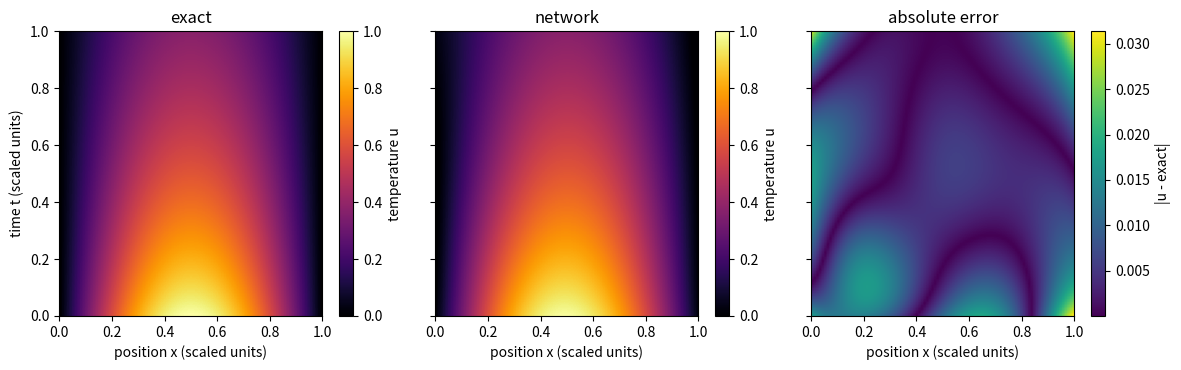
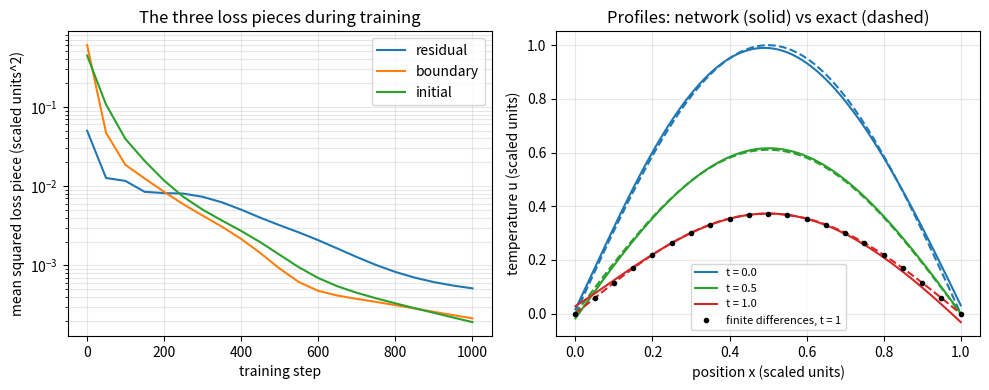
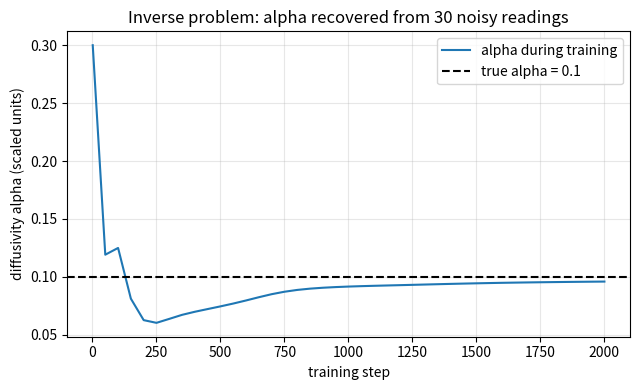

Write Python code to recreate these figures, in order.
"""Session 3 (Level 3): a physics-informed network for the 1D heat equation, validated, then used backwards.

Run:  python start.py 3
"""
# %% [markdown]
# # Session 3: solve the heat equation with a network, and recover the diffusivity
# **A. Real-world problem.** A thin metal rod of length 1 (scaled units) has both ends held at
# temperature 0 and starts with a smooth hump of heat, `u(x, 0) = sin(pi x)`. Heat leaks out and
# the rod cools according to the heat equation `u_t = alpha u_xx`, where `alpha` is the
# diffusivity. The exact answer is `sin(pi x) exp(-alpha pi^2 t)`. We ask a network `u(x, t)` to
# satisfy the equation, the ends and the start, and we check it against the exact answer and
# against a classical finite-difference solver. Then we turn the problem around: given a few
# noisy readings, find `alpha`.
#
# **Honest warning.** For this easy forward problem a classical solver is far cheaper and more
# accurate. The point is the recipe, and the inverse problem where the network earns its keep.
# This is a simplified teaching model, not a validated engineering tool.

# %%
import pathlib

import numpy as np

OUT = (pathlib.Path(__file__).resolve().parent if "__file__" in globals() else pathlib.Path(".")) / "out"
ALPHA = 0.1          # true diffusivity (scaled units: length^2 per time)


# %% [markdown]
# ## Step 1: the network and its derivatives, by hand
# One hidden layer of H tanh units: with `z_j = a_j x + b_j t + d_j` and `th_j = tanh(z_j)`,
#
#     u = sum_j c_j th_j + e
#
# Let `s = 1 - th^2` (the slope of tanh), `s2 = -2 th s` (its second derivative) and
# `s3 = s (6 th^2 - 2)` (its third derivative). The chain rule gives
#
#     u_t  = sum_j c_j b_j s_j
#     u_xx = sum_j c_j a_j^2 s2_j
#
# The residual of the heat equation is `r = u_t - alpha u_xx`.

# %%
def init_net(n_units, seed=0):
    rng = np.random.default_rng(seed)
    return {"a": rng.normal(0.0, 2.0, n_units), "b": rng.normal(0.0, 1.0, n_units),
            "d": rng.normal(0.0, 1.0, n_units), "c": rng.normal(0.0, 1.0 / np.sqrt(n_units), n_units),
            "e": np.zeros(1)}


def forward(P, x, t):
    """Return u, u_t, u_xx at the points (x_i, t_i) and a cache for the backward pass."""
    th = np.tanh(np.outer(x, P["a"]) + np.outer(t, P["b"]) + P["d"])
    s = 1.0 - th ** 2
    s2 = -2.0 * th * s
    s3 = s * (6.0 * th ** 2 - 2.0)
    u = th @ P["c"] + P["e"][0]
    u_t = s @ (P["c"] * P["b"])
    u_xx = s2 @ (P["c"] * P["a"] ** 2)
    return u, u_t, u_xx, (th, s, s2, s3)


# %% [markdown]
# ## Step 2: backpropagation through the derivatives
# A loss depends on the network through `u`, `u_t` and `u_xx` at the points. Given how the loss
# changes with each of them (`gu`, `gut`, `guxx`) the parameter gradients are sums of
#
#     u:     dc = th        da = c s x                       db = c s t                         dd = c s
#     u_t:   dc = b s       da = c b s2 x                    db = c (s + b s2 t)                dd = c b s2
#     u_xx:  dc = a^2 s2    da = c (2 a s2 + a^2 s3 x)       db = c a^2 s3 t                    dd = c a^2 s3
#
# (each row is d(quantity)/d(parameter) for hidden unit j; "x" and "t" are the point coordinates).

# %%
def backward(P, x, t, cache, gu, gut, guxx):
    th, s, s2, s3 = cache
    a, b, c = P["a"], P["b"], P["c"]
    X, T = x[:, None], t[:, None]
    gu_, gut_, guxx_ = gu[:, None], gut[:, None], guxx[:, None]
    return {
        "c": gu @ th + gut @ (s * b) + guxx @ (s2 * a ** 2),
        "a": (gu_ * c * s * X + gut_ * c * b * s2 * X + guxx_ * c * (2 * a * s2 + a ** 2 * s3 * X)).sum(axis=0),
        "b": (gu_ * c * s * T + gut_ * c * (s + b * s2 * T) + guxx_ * c * a ** 2 * s3 * T).sum(axis=0),
        "d": (gu_ * c * s + gut_ * c * b * s2 + guxx_ * c * a ** 2 * s3).sum(axis=0),
        "e": np.array([gu.sum()]),
    }


# %% [markdown]
# ## Step 3: the key correctness check
# Compare the formulas for `u_t` and `u_xx` with central finite differences of `u` itself, and
# the parameter gradients with finite differences of a loss. If either disagrees, training
# would silently solve the wrong problem.

# %%
def derivative_check(h=1e-4):
    """Largest gaps: (u_t formula vs finite difference, u_xx formula vs finite difference)."""
    P = init_net(8, 0)
    x = np.array([0.3, 0.7, 0.45])
    t = np.array([0.2, 0.5, 0.9])
    u, u_t, u_xx, _ = forward(P, x, t)
    fd_t = (forward(P, x, t + h)[0] - forward(P, x, t - h)[0]) / (2 * h)
    fd_xx = (forward(P, x + h, t)[0] - 2 * u + forward(P, x - h, t)[0]) / h ** 2
    return float(np.abs(u_t - fd_t).max()), float(np.abs(u_xx - fd_xx).max())


def gradient_check(h=1e-6):
    """Largest relative gap between hand gradients and finite-difference gradients of a test loss."""
    P = init_net(6, 1)
    x = np.array([0.3, 0.7])
    t = np.array([0.2, 0.5])

    def loss(Q):
        u, u_t, u_xx, _ = forward(Q, x, t)
        return float(np.sum(u ** 2) + 0.7 * np.sum(u_t ** 2) + 0.3 * np.sum(u_xx ** 2))

    u, u_t, u_xx, cache = forward(P, x, t)
    G = backward(P, x, t, cache, 2 * u, 2 * 0.7 * u_t, 2 * 0.3 * u_xx)
    worst = 0.0
    for key in P:
        for i in range(len(P[key])):
            Pp = {k: v.copy() for k, v in P.items()}
            Pm = {k: v.copy() for k, v in P.items()}
            Pp[key][i] += h
            Pm[key][i] -= h
            fd = (loss(Pp) - loss(Pm)) / (2 * h)
            worst = max(worst, abs(fd - G[key][i]) / max(1.0, abs(fd)))
    return worst


# %% [markdown]
# ## Step 4: the loss and the training loop (Adam, by hand)
# Three pieces, each a mean of squares:
#
#     residual  = mean of (u_t - alpha u_xx)^2 at N random points inside the rod and time span
#     boundary  = mean of u(0, t)^2 and u(1, t)^2 at points along the two ends
#     initial   = mean of (u(x, 0) - sin(k pi x))^2 along the start
#
#     loss = w_res * residual + boundary + initial
#
# `w_res` is the weight of the physics term. For the inverse problem a fourth piece compares
# the network with the noisy readings and `alpha` becomes a trainable number.

# %%
def exact(x, t, alpha=ALPHA, k=1):
    return np.sin(k * np.pi * x) * np.exp(-alpha * (k * np.pi) ** 2 * t)


def _adam(P, G, state, lr, step, lr_scale=None):
    m, v = state
    for key in P:
        m[key] = 0.9 * m[key] + 0.1 * G[key]
        v[key] = 0.999 * v[key] + 0.001 * G[key] ** 2
        rate = lr * (lr_scale or {}).get(key, 1.0)
        P[key] -= rate * (m[key] / (1 - 0.9 ** step)) / (np.sqrt(v[key] / (1 - 0.999 ** step)) + 1e-8)


def train_pinn(alpha=ALPHA, n_units=20, steps=1000, n_col=200, w_res=1.0, k=1, seed=0, lr=5e-3,
               readings=None, alpha_start=None, w_data=1.0, record_every=50):
    """Train a PINN. With `readings=(x, t, u)` and `alpha_start`, alpha is a trainable parameter.

    Returns (P, alpha_final, history) where history has the loss pieces and alpha every `record_every` steps."""
    rng = np.random.default_rng(seed)
    P = init_net(n_units, seed)
    xc, tc = rng.random(n_col), rng.random(n_col)
    s_ = np.linspace(0.0, 1.0, 50)
    xb, tb = np.r_[np.zeros(50), np.ones(50)], np.r_[s_, s_]
    xi, ti = s_, np.zeros(50)
    ui_target = np.sin(k * np.pi * xi)
    inverse = readings is not None
    if inverse:
        P["alpha"] = np.array([float(alpha_start)])
        xo, to, uo = readings
    state = ({key: np.zeros_like(v) for key, v in P.items()}, {key: np.zeros_like(v) for key, v in P.items()})
    hist = {"step": [], "residual": [], "boundary": [], "initial": [], "data": [], "alpha": []}
    for step in range(1, steps + 1):
        al = P["alpha"][0] if inverse else alpha
        u, u_t, u_xx, cache = forward(P, xc, tc)
        r = u_t - al * u_xx
        ub, _, _, cache_b = forward(P, xb, tb)
        ui, _, _, cache_i = forward(P, xi, ti)
        g_r = w_res * 2.0 * r / n_col
        G1 = backward(P, xc, tc, cache, np.zeros_like(r), g_r, -al * g_r)
        G2 = backward(P, xb, tb, cache_b, 2.0 * ub / len(xb), np.zeros_like(ub), np.zeros_like(ub))
        G3 = backward(P, xi, ti, cache_i, 2.0 * (ui - ui_target) / len(xi), np.zeros_like(ui), np.zeros_like(ui))
        G = {key: G1[key] + G2[key] + G3[key] for key in G1}
        data_loss = 0.0
        if inverse:
            uu, _, _, cache_o = forward(P, xo, to)
            G4 = backward(P, xo, to, cache_o, w_data * 2.0 * (uu - uo) / len(xo), np.zeros_like(uu), np.zeros_like(uu))
            G = {key: G[key] + G4[key] for key in G4}
            G["alpha"] = np.array([-np.sum(g_r * u_xx)])
            data_loss = float(np.mean((uu - uo) ** 2))
        _adam(P, G, state, lr, step, {"alpha": 2.0} if inverse else None)
        if step % record_every == 0 or step == 1:
            hist["step"].append(step)
            hist["residual"].append(float(np.mean(r ** 2)))
            hist["boundary"].append(float(np.mean(ub ** 2)))
            hist["initial"].append(float(np.mean((ui - ui_target) ** 2)))
            hist["data"].append(data_loss)
            hist["alpha"].append(float(al))
    alpha_final = float(P["alpha"][0]) if inverse else float(alpha)
    return P, alpha_final, hist


def rel_l2_error(P, alpha=ALPHA, k=1, n=101):
    """Relative L2 error of the network against the exact solution on an n x n grid of (x, t)."""
    g = np.linspace(0.0, 1.0, n)
    X, T = np.meshgrid(g, g)
    x, t = X.ravel(), T.ravel()
    u = forward(P, x, t)[0]
    ex = exact(x, t, alpha, k)
    return float(np.linalg.norm(u - ex) / np.linalg.norm(ex))


# %% [markdown]
# ## Step 5: the classical reference
# Explicit finite differences on `nx` intervals: each interior value moves towards the average
# of its two neighbours,
#
#     u_i(new) = u_i + r (u_{i-1} - 2 u_i + u_{i+1}),    r = alpha dt / dx^2
#
# This is stable only for `r <= 1/2`. With a tiny alternating ripple added to the start
# (`noise`), an unstable `r` makes the ripple explode.

# %%
def fd_heat(alpha=ALPHA, nx=20, r=0.4, t_end=1.0, noise=0.0):
    """Explicit scheme to time t_end. Returns (x, u, n_steps, dt)."""
    dx = 1.0 / nx
    x = np.linspace(0.0, 1.0, nx + 1)
    dt = r * dx ** 2 / alpha
    n_steps = int(round(t_end / dt))
    u = np.sin(np.pi * x)
    u[1:-1] += noise * (-1.0) ** np.arange(1, nx)
    for _ in range(n_steps):
        u[1:-1] = u[1:-1] + r * (u[:-2] - 2 * u[1:-1] + u[2:])
        u[0] = u[-1] = 0.0
    return x, u, n_steps, dt


def fd_error(alpha=ALPHA, nx=20, r=0.4, t_end=1.0):
    x, u, n_steps, dt = fd_heat(alpha, nx, r, t_end)
    ex = exact(x, n_steps * dt)
    return float(np.linalg.norm(u - ex) / np.linalg.norm(ex))


def pinn_error_at_time(P, t_end=1.0, alpha=ALPHA, n=101):
    x = np.linspace(0.0, 1.0, n)
    t = np.full(n, t_end)
    ex = exact(x, t, alpha)
    return float(np.linalg.norm(forward(P, x, t)[0] - ex) / np.linalg.norm(ex))


# %% [markdown]
# ## Step 6: the inverse problem
# Thirty noisy readings of the temperature at random places and times, `alpha` unknown. We keep
# the same network and loss, add a data term, and let `alpha` be trained together with the
# weights. The classical alternative when the form of the answer is known is to fit one number
# to the readings directly; we compute that too.

# %%
def make_readings(alpha=ALPHA, n=30, sigma=0.02, seed=0):
    rng = np.random.default_rng(seed + 1000)
    x, t = rng.uniform(0.05, 0.95, n), rng.uniform(0.05, 1.0, n)
    return x, t, exact(x, t, alpha) + sigma * rng.normal(size=n)


def fit_alpha_direct(readings):
    """Best alpha for u = sin(pi x) exp(-alpha pi^2 t) by scanning (valid only if that form is known)."""
    x, t, u = readings
    grid = np.linspace(0.005, 0.6, 5951)
    sse = ((np.sin(np.pi * x)[None, :] * np.exp(-grid[:, None] * np.pi ** 2 * t[None, :]) - u[None, :]) ** 2).sum(axis=1)
    return float(grid[np.argmin(sse)])


# %%
if __name__ == "__main__":
    import time

    import matplotlib.pyplot as plt

    OUT.mkdir(exist_ok=True)
    d_t, d_xx = derivative_check()
    print(f"u_t formula vs finite difference: {d_t:.1e};  u_xx formula vs finite difference: {d_xx:.1e}")
    print(f"parameter gradients vs finite differences, worst relative gap: {gradient_check():.1e}")

    t0 = time.time()
    P, _, hist = train_pinn()
    err = rel_l2_error(P)
    print(f"PINN (20 units, 200 points, 1000 steps): relative L2 error {err:.4f}  ({time.time() - t0:.1f} s)")
    print(f"final loss pieces: residual {hist['residual'][-1]:.2e}, boundary {hist['boundary'][-1]:.2e}, "
          f"initial {hist['initial'][-1]:.2e}")
    x_fd, u_fd, n_steps, dt = fd_heat()
    print(f"finite differences (20 intervals, r = 0.4): {n_steps} steps of dt = {dt:.2f}, error at t = 1: "
          f"{fd_error():.5f}; PINN error at t = 1: {pinn_error_at_time(P):.4f}")
    x_u, u_u, _, _ = fd_heat(r=0.6, noise=1e-3)
    print(f"unstable r = 0.6: largest |u| at t = 1 is {np.abs(u_u).max():.1e} (should be below 1)")

    print("\nweight of the physics term (1000 steps):")
    for w in (0.01, 1.0, 100.0):
        Pw = P if w == 1.0 else train_pinn(w_res=w)[0]
        print(f"  w_res = {w:6.2f}: relative L2 error {rel_l2_error(Pw):.4f}")
    print("number of collocation points:")
    for n in (5, 20, 200):
        Pn = P if n == 200 else train_pinn(n_col=n)[0]
        print(f"  N = {n:3d}: relative L2 error {rel_l2_error(Pn):.4f}")
    print("higher spatial frequency k (initial hump sin(k pi x)), same network:")
    for k in (1, 3):
        Pk = P if k == 1 else train_pinn(k=k, steps=1500)[0]
        print(f"  k = {k}: relative L2 error {rel_l2_error(Pk, k=k):.4f}")

    readings = make_readings()
    t0 = time.time()
    Pi, a_fin, hist_i = train_pinn(readings=readings, alpha_start=0.3, steps=2000)
    print(f"\ninverse: alpha started at 0.3, recovered {a_fin:.4f} (true {ALPHA}); direct fit {fit_alpha_direct(readings):.4f} "
          f"({time.time() - t0:.1f} s)")

    # ---- figures
    g = np.linspace(0, 1, 101)
    X, T = np.meshgrid(g, g)
    U = forward(P, X.ravel(), T.ravel())[0].reshape(X.shape)
    E = exact(X, T)
    fig, axs = plt.subplots(1, 3, figsize=(12, 3.8), sharey=True)
    for ax, Z, ttl, vmax in zip(axs, (E, U, np.abs(U - E)), ("exact", "network", "absolute error"), (1, 1, None)):
        im = ax.imshow(Z, origin="lower", extent=[0, 1, 0, 1], aspect="auto", cmap="inferno" if vmax else "viridis", vmin=0 if vmax else None, vmax=vmax)
        ax.set_title(ttl)
        ax.set_xlabel("position x (scaled units)")
        fig.colorbar(im, ax=ax, label="temperature u" if vmax else "|u - exact|")
    axs[0].set_ylabel("time t (scaled units)")
    fig.tight_layout()
    fig.savefig(OUT / "heatmaps.png", dpi=110)

    fig2, axs2 = plt.subplots(1, 2, figsize=(10, 4))
    for key in ("residual", "boundary", "initial"):
        axs2[0].semilogy(hist["step"], hist[key], label=key)
    axs2[0].set_xlabel("training step")
    axs2[0].set_ylabel("mean squared loss piece (scaled units^2)")
    axs2[0].set_title("The three loss pieces during training")
    axs2[0].legend()
    axs2[0].grid(alpha=0.3, which="both")
    for tt, col in ((0.0, "tab:blue"), (0.5, "tab:green"), (1.0, "tab:red")):
        axs2[1].plot(g, exact(g, tt), "--", color=col)
        axs2[1].plot(g, forward(P, g, np.full_like(g, tt))[0], color=col, label=f"t = {tt}")
    axs2[1].plot(x_fd, u_fd, "k.", label="finite differences, t = 1")
    axs2[1].set_xlabel("position x (scaled units)")
    axs2[1].set_ylabel("temperature u (scaled units)")
    axs2[1].set_title("Profiles: network (solid) vs exact (dashed)")
    axs2[1].legend(fontsize=8)
    axs2[1].grid(alpha=0.3)
    fig2.tight_layout()
    fig2.savefig(OUT / "loss_and_profiles.png", dpi=110)

    fig3, ax3 = plt.subplots(figsize=(6.5, 4))
    ax3.plot(hist_i["step"], hist_i["alpha"], label="alpha during training")
    ax3.axhline(ALPHA, color="k", ls="--", label="true alpha = 0.1")
    ax3.set_xlabel("training step")
    ax3.set_ylabel("diffusivity alpha (scaled units)")
    ax3.set_title("Inverse problem: alpha recovered from 30 noisy readings")
    ax3.grid(alpha=0.3)
    ax3.legend()
    fig3.tight_layout()
    fig3.savefig(OUT / "inverse_alpha.png", dpi=120)

# %% [markdown]
# ## Where this stops
# One space dimension, a smooth start, a one-hidden-layer network and a few thousand steps.
# Sharper or faster-oscillating solutions, several dimensions and long times are much harder for
# this recipe. That is the road to the Target: see `promo/roadmap.md`.
